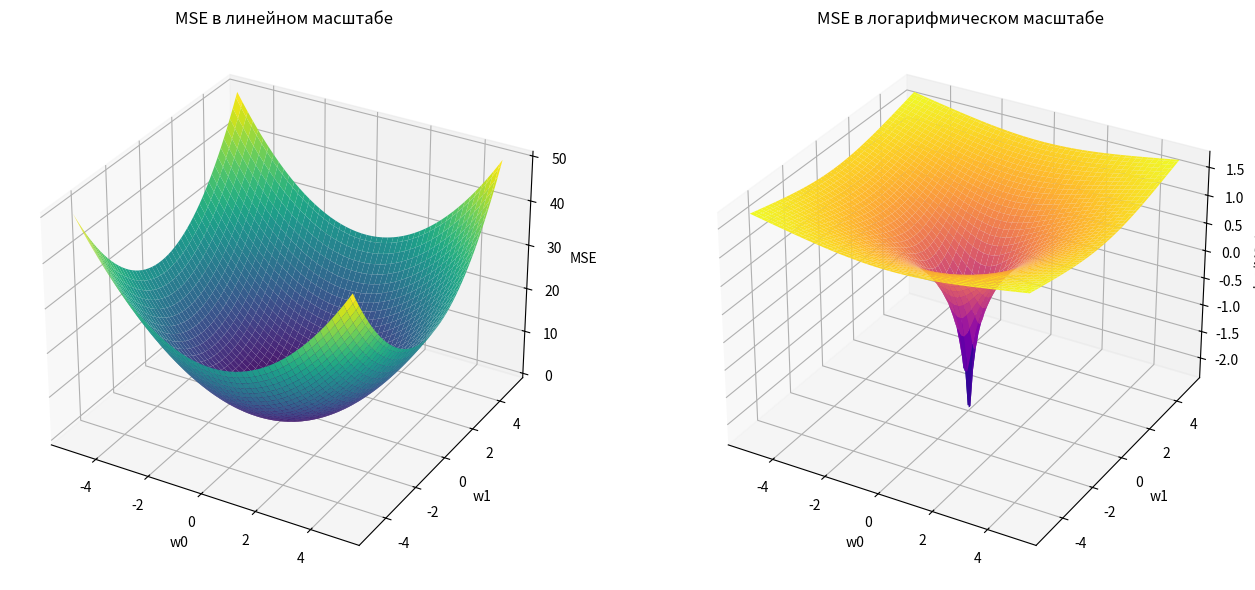

Write the Python code that produced this figure.
import numpy as np
import matplotlib.pyplot as plt
from mpl_toolkits.mplot3d import Axes3D

# Генерация данных
x = np.linspace(-5, 5, 100)
y = np.linspace(-5, 5, 100)
X, Y = np.meshgrid(x, y)
MSE = X**2 + Y**2  # Простая MSE функция

# Создание фигуры с двумя подграфиками
fig = plt.figure(figsize=(14, 6))

# Первый график (линейный масштаб)
ax1 = fig.add_subplot(121, projection='3d')
surf1 = ax1.plot_surface(X, Y, MSE, cmap='viridis')
ax1.set_title('MSE в линейном масштабе')
ax1.set_xlabel('w0')
ax1.set_ylabel('w1')
ax1.set_zlabel('MSE')

# Второй график (логарифмический масштаб)
ax2 = fig.add_subplot(122, projection='3d')
surf2 = ax2.plot_surface(X, Y, np.log10(MSE + 1e-10), cmap='plasma')
ax2.set_title('MSE в логарифмическом масштабе')
ax2.set_xlabel('w0')
ax2.set_ylabel('w1')
ax2.set_zlabel('log(MSE)')

plt.tight_layout()
plt.show()
